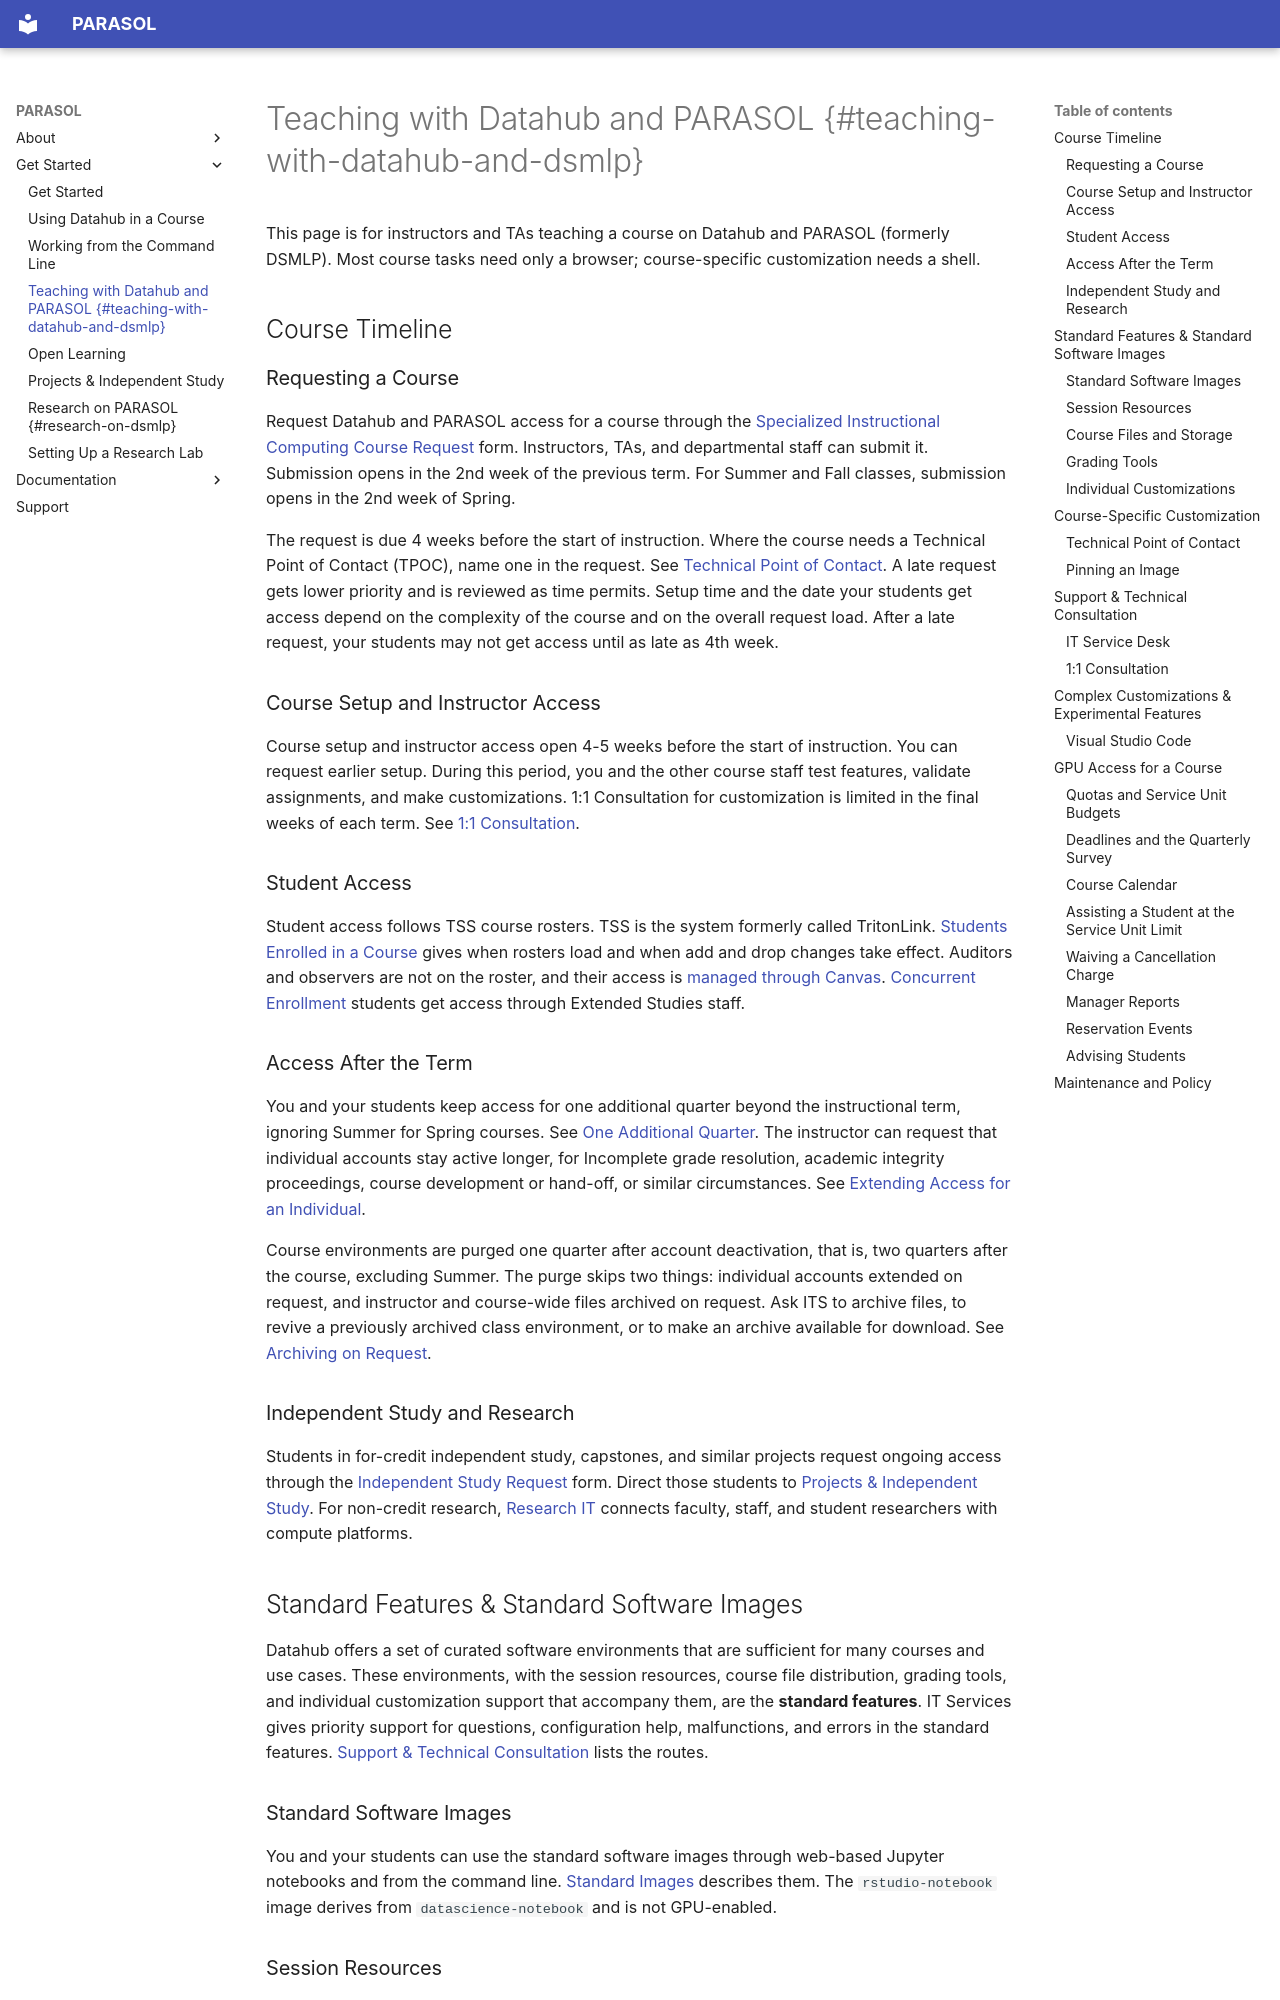

repository: ucsd-ets/parasol-docs-preview2 · page: instructor-or-ta/index.html · generator: mkdocs

# Teaching with Datahub and PARASOL {#teaching-with-datahub-and-dsmlp}

This page is for instructors and TAs teaching a course on Datahub and PARASOL (formerly DSMLP).
Most course tasks need only a browser; course-specific customization needs a
shell.

## Course Timeline

### Requesting a Course

Request Datahub and PARASOL access for a course through the
[Specialized Instructional Computing Course Request](https://support.ucsd.edu/its?id=sc_cat_item_guide&sys_id=dc1afcd51b152910484f968f034bcb8b&sysparm_category=90e152651b19a910484f968f034bcbf0)
form. Instructors, TAs, and departmental staff can submit it. Submission opens
in the 2nd week of the previous term. For Summer and Fall classes, submission
opens in the 2nd week of Spring.

The request is due 4 weeks before the start of instruction. Where the course
needs a Technical Point of Contact (TPOC), name one in the request. See
[Technical Point of Contact](#technical-point-of-contact). A late request gets
lower priority and is reviewed as time permits. Setup time and the date your
students get access depend on the complexity of the course and on the overall
request load. After a late request, your students may not get access until as
late as 4th week.

### Course Setup and Instructor Access

Course setup and instructor access open 4-5 weeks before the start of
instruction. You can request earlier setup. During this period, you and the
other course staff test features, validate assignments, and make
customizations. 1:1 Consultation for customization is limited in the final
weeks of each term. See [1:1 Consultation](#11-consultation).

### Student Access

Student access follows TSS course rosters. TSS is the system formerly called
TritonLink.
[Students Enrolled in a Course](access/when-access-starts-and-ends.md#students-enrolled-in-a-course)
gives when rosters load and when add and drop changes take effect. Auditors and
observers are not on the roster, and their access is
[managed through Canvas](https://support.ucsd.edu/services?id=kb_article_view&sysparm_article=KB0032124).
[Concurrent Enrollment](https://extendedstudies.ucsd.edu/student-resources/registration-policies-and-procedures/concurrent-enrollment)
students get access through Extended Studies staff.

### Access After the Term

You and your students keep access for one additional quarter beyond the
instructional term, ignoring Summer for Spring courses. See
[One Additional Quarter](access/when-access-starts-and-ends.md#one-additional-quarter).
The instructor can request that individual accounts stay active longer, for
Incomplete grade resolution, academic integrity proceedings, course development
or hand-off, or similar circumstances. See
[Extending Access for an Individual](access/when-access-starts-and-ends.md#extending-access-for-an-individual).

Course environments are purged one quarter after account deactivation, that is,
two quarters after the course, excluding Summer. The purge skips two things:
individual accounts extended on request, and instructor and course-wide files
archived on request. Ask ITS to archive files, to revive a previously archived
class environment, or to make an archive available for download. See
[Archiving on Request](access/when-access-starts-and-ends.md#archiving-on-request).

### Independent Study and Research

Students in for-credit independent study, capstones, and similar projects
request ongoing access through the
[Independent Study Request](https://go.ucsd.edu/2wc5gH0) form. Direct those
students to [Projects & Independent Study](student-project.md). For non-credit
research, [Research IT](https://research-it.ucsd.edu/computing/index.html)
connects faculty, staff, and student researchers with compute platforms.

## Standard Features & Standard Software Images

Datahub offers a set of curated software environments that are sufficient for
many courses and use cases. These environments, with the session resources,
course file distribution, grading tools, and individual customization support
that accompany them, are the **standard features**. IT Services gives priority
support for questions, configuration help, malfunctions, and errors in the
standard features.
[Support & Technical Consultation](#support--technical-consultation) lists the
routes.
